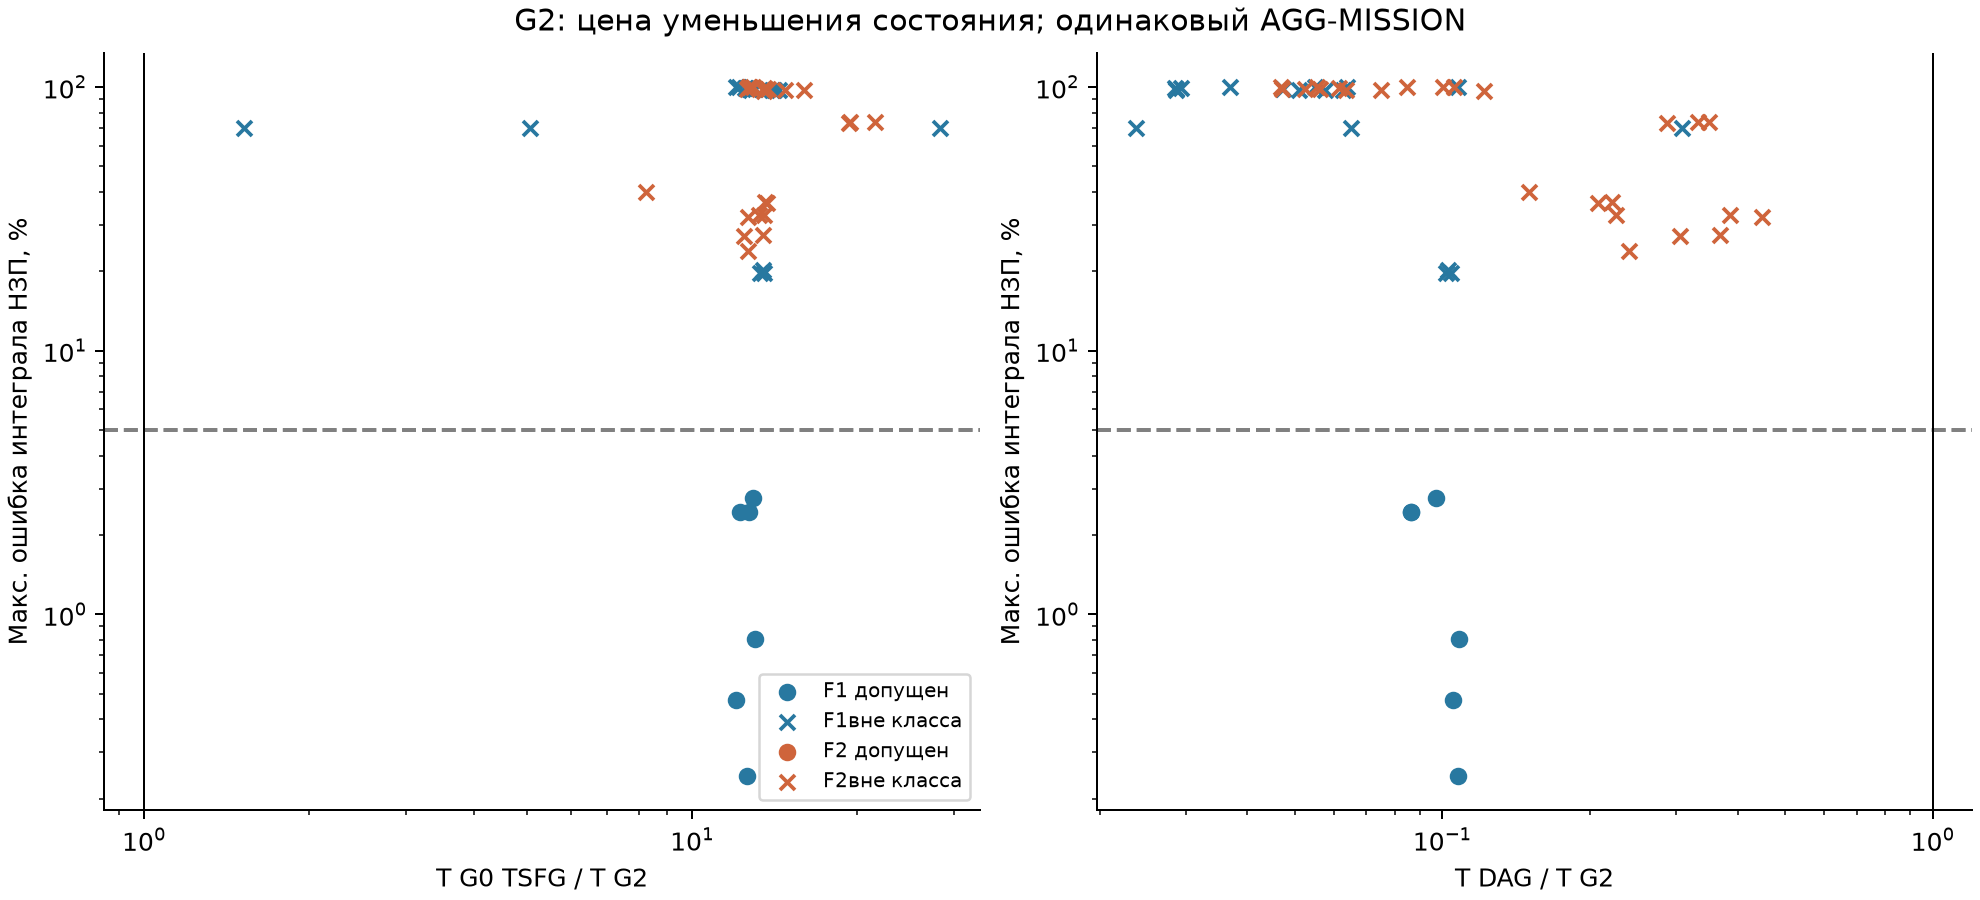

Values plotted in this chart, from the file beside it:
dataset_id, family, density, n, seed, scenarios_compared, accuracy_coverage, false_successes, false_failures, mission_admitted, diagnostic_admitted, max_produced_error, max_queue_error, max_wip_error, S_G0_over_G2, S_DES_over_G2, S_DAG_over_G2, G1_types, individual_states, G1_bytes, G0_bytes, G1_preparation_s, G0_status, G2_status
F1-DENSE-N1000-M200-s101, F1, DENSE, 1000, 101, 11, COMPLETE, 0, 0, False, False, 0.0, 0.02, 0.6978, 1.521, 0.05109, 0.02378, 200, 1000, 42424, 44820, 0.001391, OK, OK
F1-DENSE-N1000-M200-s102, F1, DENSE, 1000, 102, 11, COMPLETE, 0, 0, False, False, 0.0, 0.03, 0.698, 5.062, 0.1361, 0.06522, 200, 1000, 42424, 44820, 0.0009972, OK, OK
F1-DENSE-N1000-M200-s103, F1, DENSE, 1000, 103, 11, COMPLETE, 0, 0, False, False, 0.0, 0.03, 0.6989, 28.37, 12.96, 0.3083, 200, 1000, 42424, 44820, 0.001447, OK, OK
F1-DENSE-N10000-M200-s101, F1, DENSE, 10000, 101, 11, COMPLETE, 1, 0, False, False, 0.005, 0.01133, 0.2027, 13.45, 0.5595, 0.1027, 200, 10000, 402424, 440820, 0.01627, OK, OK
F1-DENSE-N10000-M200-s102, F1, DENSE, 10000, 102, 11, COMPLETE, 0, 0, False, False, 0.0, 0.01226, 0.1969, 13.29, 0.5789, 0.1043, 200, 10000, 402424, 440820, 0.01562, OK, OK
F1-DENSE-N10000-M200-s103, F1, DENSE, 10000, 103, 11, COMPLETE, 0, 0, False, False, 0.0, 0.009983, 0.197, 13.51, 0.6007, 0.1017, 200, 10000, 402424, 440820, 0.01579, OK, OK
F1-DENSE-N100000-M200-s101, F1, DENSE, 100000, 101, 11, COMPLETE, 0, 0, True, False, 0.0, 0.002908, 0.02759, 12.91, 0.7452, 0.09713, 200, 100000, 4002424, 4400820, 0.1488, OK, OK
F1-DENSE-N100000-M200-s102, F1, DENSE, 100000, 102, 11, COMPLETE, 0, 0, True, False, 0.0, 0.004974, 0.0245, 12.25, 0.6336, 0.08629, 200, 100000, 4002424, 4400820, 0.2473, OK, OK
F1-DENSE-N100000-M200-s103, F1, DENSE, 100000, 103, 11, COMPLETE, 0, 0, True, False, 0.0, 0.005736, 0.02443, 12.7, 0.6081, 0.08637, 200, 100000, 4002424, 4400820, 0.2176, OK, OK
F1-DENSE-N1000000-M200-s101, F1, DENSE, 1000000, 101, 11, COMPLETE, 0, 0, True, False, 0.0, 0.006669, 0.008102, 13.04, 1.008, 0.108, 200, 1000000, 40002424, 44000820, 1.841, OK, OK
F1-DENSE-N1000000-M200-s102, F1, DENSE, 1000000, 102, 11, COMPLETE, 0, 0, True, False, 0.0, 0.005564, 0.004749, 12.03, 1.34, 0.105, 200, 1000000, 40002424, 44000820, 1.557, OK, OK
F1-DENSE-N1000000-M200-s103, F1, DENSE, 1000000, 103, 11, COMPLETE, 0, 0, True, False, 0.0, 0.003709, 0.002448, 12.59, 0.8027, 0.1074, 200, 1000000, 40002424, 44000820, 1.839, OK, OK
F1-SPARSE-N1000-M200-s101, F1, SPARSE, 1000, 101, 11, COMPLETE, 0, 0, False, False, 0.0, 0.03, 0.9729, 14.1, 0.1376, 0.06268, 1000, 1000, 48824, 44820, 0.001569, OK, OK
F1-SPARSE-N1000-M200-s102, F1, SPARSE, 1000, 102, 11, COMPLETE, 0, 0, False, False, 0.0, 0.05, 0.9739, 13.97, 0.1333, 0.05755, 1000, 1000, 48824, 44820, 0.001503, OK, OK
F1-SPARSE-N1000-M200-s103, F1, SPARSE, 1000, 103, 11, COMPLETE, 0, 0, False, False, 0.0, 0.03, 0.9738, 14.43, 0.1197, 0.05104, 1000, 1000, 48824, 44820, 0.002024, OK, OK
F1-SPARSE-N10000-M200-s101, F1, SPARSE, 10000, 101, 11, COMPLETE, 0, 0, False, False, 0.0, 0.015, 0.9827, 12.69, 0.2635, 0.04733, 10000, 10000, 480824, 440820, 0.01117, OK, OK
F1-SPARSE-N10000-M200-s102, F1, SPARSE, 10000, 102, 11, COMPLETE, 0, 0, False, False, 0.0, 0.019, 0.9849, 13.01, 0.1771, 0.0286, 10000, 10000, 480824, 440820, 0.01733, OK, OK
F1-SPARSE-N10000-M200-s103, F1, SPARSE, 10000, 103, 11, COMPLETE, 0, 0, False, False, 0.0, 0.014, 0.9772, 12.83, 0.1761, 0.02867, 10000, 10000, 480824, 440820, 0.0172, OK, OK
F1-SPARSE-N100000-M200-s101, F1, SPARSE, 100000, 101, 11, COMPLETE, 0, 0, False, False, 0.0, 0.0137, 0.9964, 12.49, 0.2355, 0.02845, 100000, 100000, 4800824, 4400820, 0.2102, OK, OK
F1-SPARSE-N100000-M200-s102, F1, SPARSE, 100000, 102, 11, COMPLETE, 0, 0, False, False, 0.0, 0.0235, 0.9964, 12.56, 0.2309, 0.02935, 100000, 100000, 4800824, 4400820, 0.2273, OK, OK
F1-SPARSE-N100000-M200-s103, F1, SPARSE, 100000, 103, 11, COMPLETE, 0, 0, False, False, 0.0, 0.0142, 0.9969, 12.16, 0.3016, 0.03699, 100000, 100000, 4800824, 4400820, 0.1833, OK, OK
F1-SPARSE-N1000000-M200-s101, F1, SPARSE, 1000000, 101, 11, COMPLETE, 0, 0, False, False, 0.0, 0.01391, 0.9996, 12.03, 0.5581, 0.1076, 1000000, 1000000, 48000824, 44000820, 1.557, OK, OK
F1-SPARSE-N1000000-M200-s102, F1, SPARSE, 1000000, 102, 11, COMPLETE, 0, 0, False, False, 0.0, 0.01801, 0.9997, , 0.368, 0.06389, 1000000, 1000000, 48000824, 44000820, 2.333, TIMEOUT, OK
F1-SPARSE-N1000000-M200-s103, F1, SPARSE, 1000000, 103, 11, COMPLETE, 0, 0, False, False, 0.0, 0.01359, 0.9996, , 0.3583, 0.05504, 1000000, 1000000, 48000824, 44000820, 2.248, TIMEOUT, OK
F2-DENSE-N1000-M200-s101, F2, DENSE, 1000, 101, 11, COMPLETE, 0, 0, False, False, 0.0, 0.01799, 0.7372, 21.57, 0.8017, 0.3318, 1000, 1000, 48824, 44820, 0.003221, OK, OK
F2-DENSE-N1000-M200-s102, F2, DENSE, 1000, 102, 11, COMPLETE, 0, 0, False, False, 0.0, 0.0168, 0.7344, 19.43, 0.7784, 0.3494, 1000, 1000, 48824, 44820, 0.003203, OK, OK
F2-DENSE-N1000-M200-s103, F2, DENSE, 1000, 103, 11, COMPLETE, 0, 0, False, False, 0.0, 0.01664, 0.733, 19.33, 0.7063, 0.2876, 1000, 1000, 48824, 44820, 0.004307, OK, OK
F2-DENSE-N10000-M200-s101, F2, DENSE, 10000, 101, 11, COMPLETE, 0, 0, False, False, 0.0, 0.00827, 0.3673, 13.55, 0.9604, 0.2215, 10000, 10000, 480824, 440820, 0.03419, OK, OK
F2-DENSE-N10000-M200-s102, F2, DENSE, 10000, 102, 11, COMPLETE, 0, 0, False, False, 0.0, 0.009351, 0.3996, 8.254, 0.6624, 0.1501, 10000, 10000, 480824, 440820, 0.02911, OK, OK
F2-DENSE-N10000-M200-s103, F2, DENSE, 10000, 103, 11, COMPLETE, 0, 0, False, False, 0.0, 0.007622, 0.3635, 13.69, 0.9502, 0.2073, 10000, 10000, 480824, 440820, 0.04041, OK, OK
F2-DENSE-N100000-M200-s101, F2, DENSE, 100000, 101, 11, COMPLETE, 1, 0, False, False, 0.0001, 0.00311, 0.273, 12.43, 1.579, 0.3057, 100000, 100000, 4800824, 4400820, 0.3693, OK, OK
F2-DENSE-N100000-M200-s102, F2, DENSE, 100000, 102, 11, COMPLETE, 0, 0, False, False, 0.0, 0.002778, 0.2398, 12.64, 1.326, 0.2397, 100000, 100000, 4800824, 4400820, 0.4702, OK, OK
F2-DENSE-N100000-M200-s103, F2, DENSE, 100000, 103, 11, COMPLETE, 2, 0, False, False, 0.0001, 0.002561, 0.3269, 13.55, 1.253, 0.2262, 100000, 100000, 4800824, 4400820, 0.4944, OK, OK
F2-DENSE-N1000000-M200-s101, F2, DENSE, 1000000, 101, 11, COMPLETE, 2, 0, False, False, 1e-05, 0.0009914, 0.3218, 12.62, 2.455, 0.449, 1000000, 1000000, 48000824, 44000820, 4.364, OK, OK
F2-DENSE-N1000000-M200-s102, F2, DENSE, 1000000, 102, 11, COMPLETE, 0, 0, False, False, 0.0, 0.0008412, 0.3261, 13.27, 1.976, 0.3858, 1000000, 1000000, 48000824, 44000820, 5.129, OK, OK
F2-DENSE-N1000000-M200-s103, F2, DENSE, 1000000, 103, 11, COMPLETE, 0, 0, False, False, 0.0, 0.0008763, 0.2746, 13.49, 1.847, 0.3678, 1000000, 1000000, 48000824, 44000820, 5.247, OK, OK
F2-SPARSE-N1000-M200-s101, F2, SPARSE, 1000, 101, 11, COMPLETE, 0, 0, False, False, 0.0, 0.01, 0.97, 13.55, 0.2387, 0.1217, 1000, 1000, 48824, 44820, 0.003679, OK, OK
F2-SPARSE-N1000-M200-s102, F2, SPARSE, 1000, 102, 11, COMPLETE, 0, 0, False, False, 0.0, 0.02, 0.9711, 14.78, 0.1622, 0.06374, 1000, 1000, 48824, 44820, 0.004482, OK, OK
F2-SPARSE-N1000-M200-s103, F2, SPARSE, 1000, 103, 11, COMPLETE, 0, 0, False, False, 0.0, 0.02, 0.9716, 16.01, 0.1742, 0.0751, 1000, 1000, 48824, 44820, 0.003239, OK, OK
F2-SPARSE-N10000-M200-s101, F2, SPARSE, 10000, 101, 11, COMPLETE, 0, 0, False, False, 0.0, 0.006, 0.9848, 12.61, 0.4447, 0.05631, 10000, 10000, 480824, 440820, 0.03207, OK, OK
F2-SPARSE-N10000-M200-s102, F2, SPARSE, 10000, 102, 11, COMPLETE, 0, 0, False, False, 0.0, 0.006, 0.9829, 13.61, 0.2912, 0.04708, 10000, 10000, 480824, 440820, 0.0435, OK, OK
F2-SPARSE-N10000-M200-s103, F2, SPARSE, 10000, 103, 11, COMPLETE, 0, 0, False, False, 0.0, 0.006, 0.9868, 13.75, 0.3026, 0.05241, 10000, 10000, 480824, 440820, 0.04577, OK, OK
F2-SPARSE-N100000-M200-s101, F2, SPARSE, 100000, 101, 11, COMPLETE, 0, 0, False, False, 0.0, 0.001, 0.9943, 13.55, 0.422, 0.0615, 100000, 100000, 4800824, 4400820, 0.4931, OK, OK
F2-SPARSE-N100000-M200-s102, F2, SPARSE, 100000, 102, 11, COMPLETE, 0, 0, False, False, 0.0, 0.0013, 0.9966, 12.91, 0.3891, 0.04683, 100000, 100000, 4800824, 4400820, 0.4668, OK, OK
F2-SPARSE-N100000-M200-s103, F2, SPARSE, 100000, 103, 11, COMPLETE, 0, 0, False, False, 0.0, 0.0015, 0.9972, 12.72, 0.4633, 0.0554, 100000, 100000, 4800824, 4400820, 0.3973, OK, OK
F2-SPARSE-N1000000-M200-s101, F2, SPARSE, 1000000, 101, 11, COMPLETE, 0, 0, False, False, 0.0, 0.00079, 0.9996, 12.7, 0.7556, 0.1057, 1000000, 1000000, 48000824, 44000820, 4.466, OK, OK
F2-SPARSE-N1000000-M200-s102, F2, SPARSE, 1000000, 102, 11, COMPLETE, 0, 0, False, False, 0.0, 0.00078, 0.9997, , 0.5269, 0.08474, 1000000, 1000000, 48000824, 44000820, 5.172, TIMEOUT, OK
F2-SPARSE-N1000000-M200-s103, F2, SPARSE, 1000000, 103, 11, COMPLETE, 0, 0, False, False, 0.0, 0.00079, 0.9996, 12.76, 0.66, 0.1003, 1000000, 1000000, 48000824, 44000820, 4.273, OK, OK
